Run: headless pygame with SDL's dummy video driver; simulated clock (each Clock.tick advances the game by its frame time, no real sleeping); random seed 0; keys injected as events and as key.get_pressed() state; no mouse input.
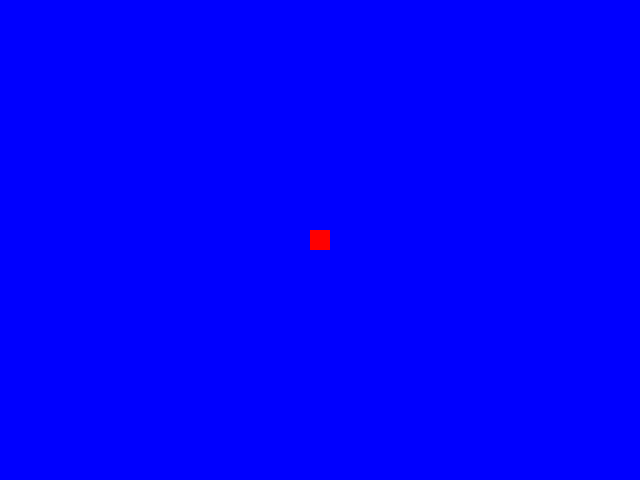
Frame 1 of 4 · flips 1–60 · no input
Frame 2 of 4 · flips 61–180 · tapped SPACE, RETURN · held RIGHT (→), D · screen unchanged from frame 1, image omitted
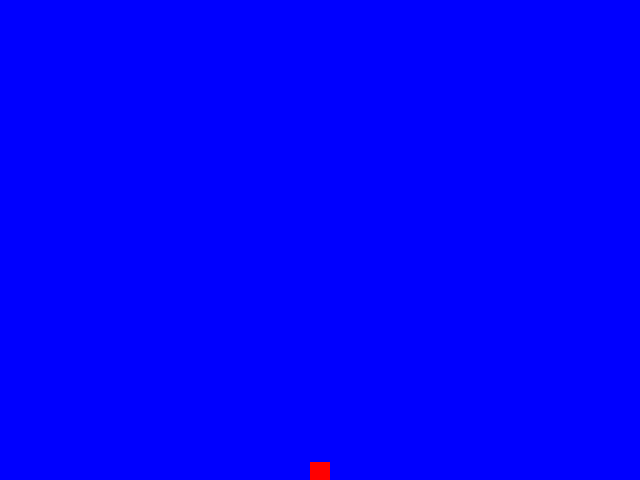
Frame 3 of 4 · flips 181–300 · held DOWN (↓), S
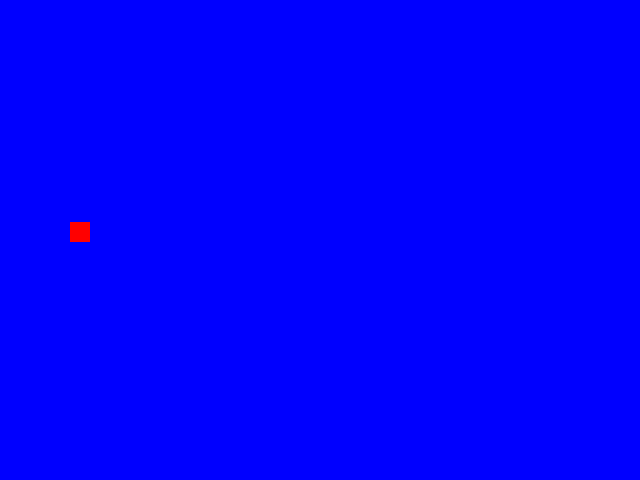
Frame 4 of 4 · flips 301–420 · held LEFT (←), A, UP (↑), W

The pygame program that drew these frames:

# coding=UTF-8
import pygame

pygame.init()

window_size = window_width, window_height = 640, 480
window = pygame.display.set_mode(window_size)

pygame.display.set_caption('Move the box in 2D')

WHITE = (255, 255, 255)
BLACK = (0, 0, 0)
RED = (255, 0, 0)
GREEN = (0, 255, 0)
BLUE = (0, 0, 255)

# upphafsstaÃ°a rauÃ°a kassans er Ã¡ miÃ°jum skjÃ¡num
x_position = 310
y_position = 230

# upphafshraÃ°inn er nÃºll Ã­ bÃ¡Ã°ar Ã¡ttir(kassinn er kjurr)
x_velocity = 0
y_velocity = 0

window.fill(BLUE)

clock = pygame.time.Clock()

running = True

while running:
    for event in pygame.event.get():
        if event.type == pygame.QUIT:
            running = False
        # ef einhver takki Ã¡ lyklaborÃ°inu fer niÃ°ur Ã¾Ã¡ Ã¾arf aÃ° tÃ©kka
        # Ã¡ Ã¾vÃ­ hvaÃ°a takki Ã¾aÃ° er. Ã Ã¾essu demÃ³i erum viÃ° bara aÃ°
        # vinna meÃ° Ã¶rvartakkana.
        elif event.type == pygame.KEYDOWN:
            if event.key == pygame.K_LEFT:
                # playerinn Ã½tti Ã¡ vinstri Ã¶rina og viÃ° setjum hraÃ°ann Ã¡ 2 Ã­ mÃ­nus(til vinstri)
                x_velocity = -2
            elif event.key == pygame.K_RIGHT:
                x_velocity = 2
            elif event.key == pygame.K_UP:
                y_velocity = -2
            elif event.key == pygame.K_DOWN:
                y_velocity = 2
        # ef playerinn sleppir takkanum Ã¾Ã¡ er hreyfingin stoppuÃ° Ã­ x og y Ã¡tt.
        # hÃ©r mÃ¡ bÃ¦ta viÃ° ef einungis Ã¡ aÃ° stoppa Ã­ Ã¾Ã¡ Ã¡tt sem sleppti takkinn
        # sÃ½nir.
        # ALTSVO: ef Ã©g er aÃ° fara upp til hÃ¦gri og sleppi hÃ¦gri Ã¶rinni en held
        #         hinni niÃ°ri Ã¾Ã¡ er einungis hraÃ°inn til hÃ¦gti settur Ã¡ 0, ekki bÃ¡Ã°ar Ã¡ttir
        elif event.type == pygame.KEYUP:
            x_velocity = 0
            y_velocity = 0

    # staÃ°an Ã¡ rauÃ°a kassanum uppfÃ¦rÃ° miÃ°aÃ° viÃ° hraÃ°an(current speed)
    x_position += x_velocity
    y_position += y_velocity

    window.fill(BLUE)
    pygame.draw.rect(window, RED, pygame.Rect(x_position, y_position, 20, 20))

    # ef kasinn okkar er kominn aÃ° brÃºnum sjÃ¡sins Ã¾Ã¡ er hreyfing stÃ¶Ã°vuÃ°
    # i Ã¾Ã¡ Ã¡tt sem kassinn er aÃ° fara Ã¾egar hann rekst Ã¡ skjÃ¡brÃºnina
    if y_position > 460 or y_position < 0:
        y_velocity = 0
    if x_position > 620 or x_position < 0:
        x_velocity = 0

    pygame.display.update()
    clock.tick(60)
pygame.quit()
